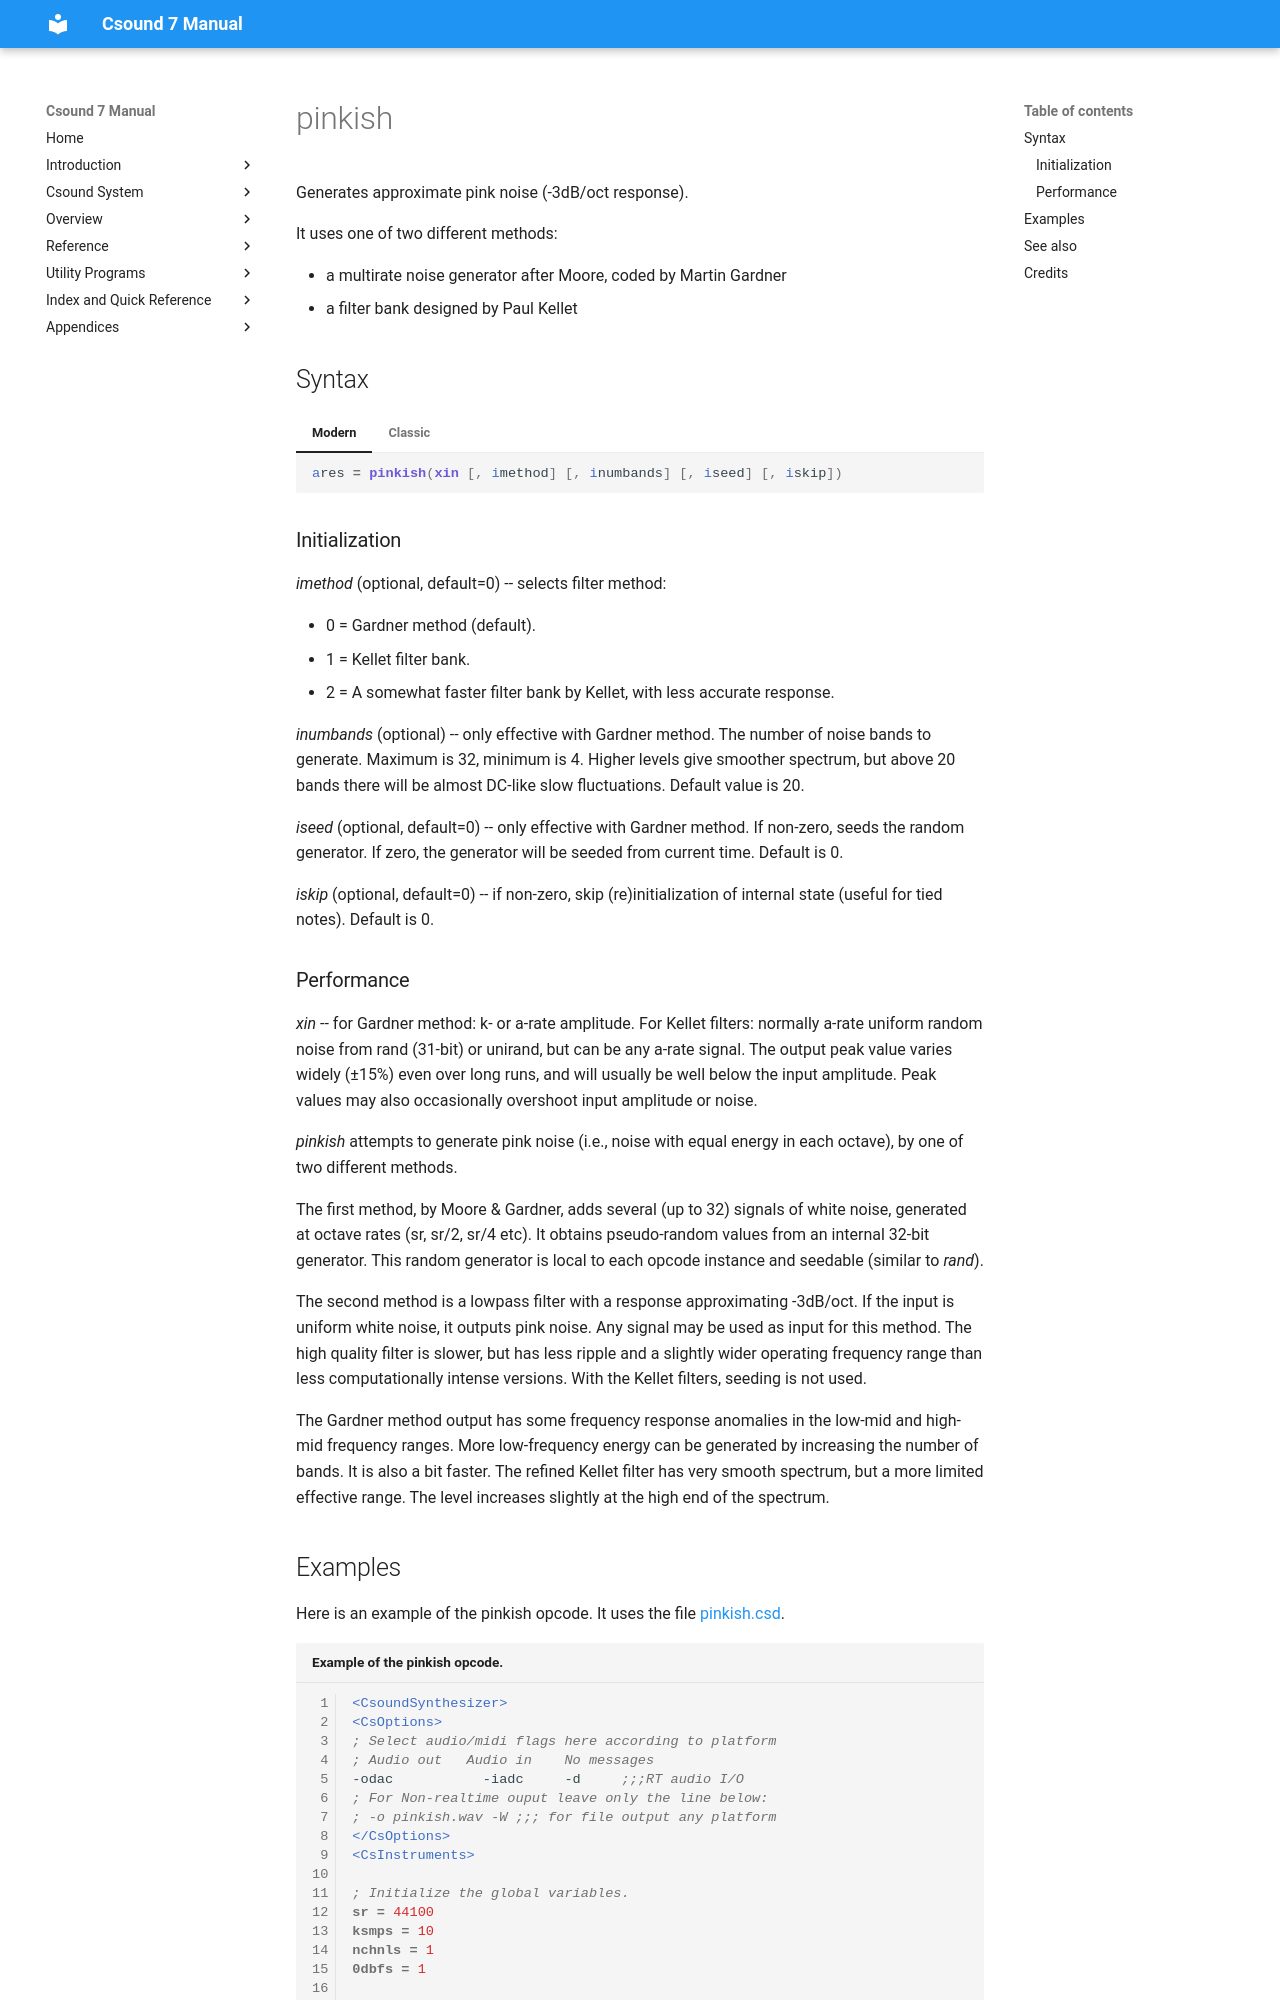

repository: csound/manual · page: opcodes/pinkish/index.html · generator: mkdocs

<!--
id:pinkish
category:Signal Generators:Random (Noise) Generators
-->
# pinkish
Generates approximate pink noise (-3dB/oct response).

It uses one of two different methods:

*  a multirate noise generator after Moore, coded by Martin Gardner
*  a filter bank designed by Paul Kellet

## Syntax
=== "Modern"
    ``` csound-orc
    ares = pinkish(xin [, imethod] [, inumbands] [, iseed] [, iskip])
    ```

=== "Classic"
    ``` csound-orc
    ares pinkish xin [, imethod] [, inumbands] [, iseed] [, iskip]
    ```

### Initialization

_imethod_ (optional, default=0) -- selects filter method:

*  0 = Gardner method (default).
*  1 = Kellet filter bank.
*  2 = A somewhat faster filter bank by Kellet, with less accurate response.

_inumbands_ (optional) -- only effective with Gardner method. The number of noise bands to generate. Maximum is 32, minimum is 4. Higher levels give smoother spectrum, but above 20 bands there will be almost DC-like slow fluctuations.  Default value is 20.

_iseed_ (optional, default=0) -- only effective with Gardner method. If non-zero, seeds the random generator. If zero, the generator will be seeded from current time. Default is 0.

_iskip_ (optional, default=0) -- if non-zero, skip (re)initialization of internal state (useful for tied notes).  Default is 0.
